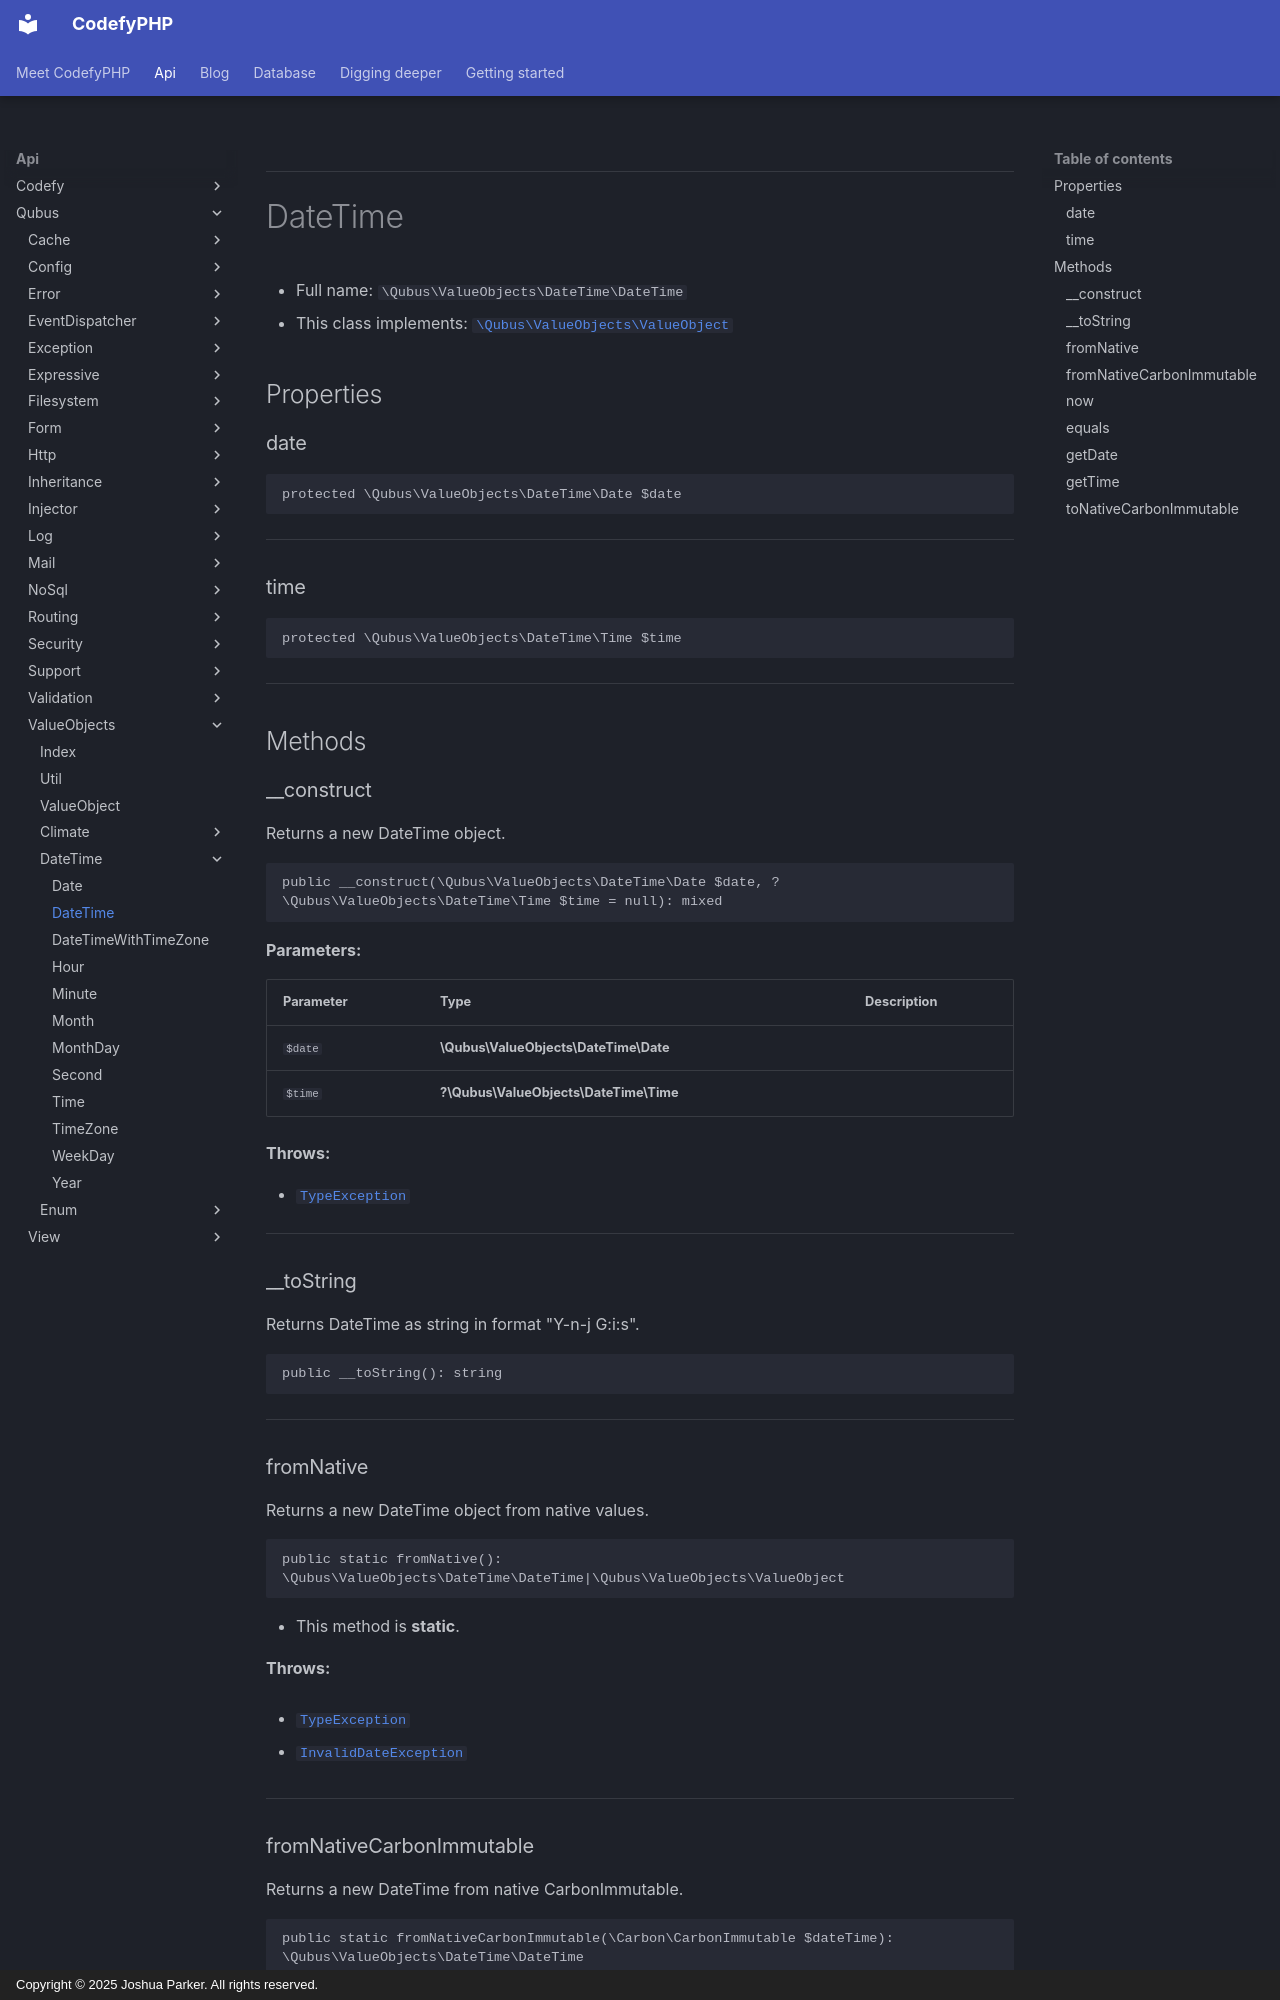

repository: codefyphp/docs · page: api/Qubus/ValueObjects/DateTime/DateTime/index.html · generator: mkdocs · copyright: Copyright © 2025 Joshua Parker. All rights reserved.

***

# DateTime





* Full name: `\Qubus\ValueObjects\DateTime\DateTime`
* This class implements:
[`\Qubus\ValueObjects\ValueObject`](../ValueObject.md)



## Properties


### date



```php
protected \Qubus\ValueObjects\DateTime\Date $date
```






***

### time



```php
protected \Qubus\ValueObjects\DateTime\Time $time
```






***

## Methods


### __construct

Returns a new DateTime object.

```php
public __construct(\Qubus\ValueObjects\DateTime\Date $date, ?\Qubus\ValueObjects\DateTime\Time $time = null): mixed
```








**Parameters:**

| Parameter | Type | Description |
|-----------|------|-------------|
| `$date` | **\Qubus\ValueObjects\DateTime\Date** |  |
| `$time` | **?\Qubus\ValueObjects\DateTime\Time** |  |




**Throws:**

- [`TypeException`](../../Exception/Data/TypeException.md)



***

### __toString

Returns DateTime as string in format "Y-n-j G:i:s".

```php
public __toString(): string
```












***

### fromNative

Returns a new DateTime object from native values.

```php
public static fromNative(): \Qubus\ValueObjects\DateTime\DateTime|\Qubus\ValueObjects\ValueObject
```



* This method is **static**.







**Throws:**

- [`TypeException`](../../Exception/Data/TypeException.md)

- [`InvalidDateException`](./Exception/InvalidDateException.md)



***
